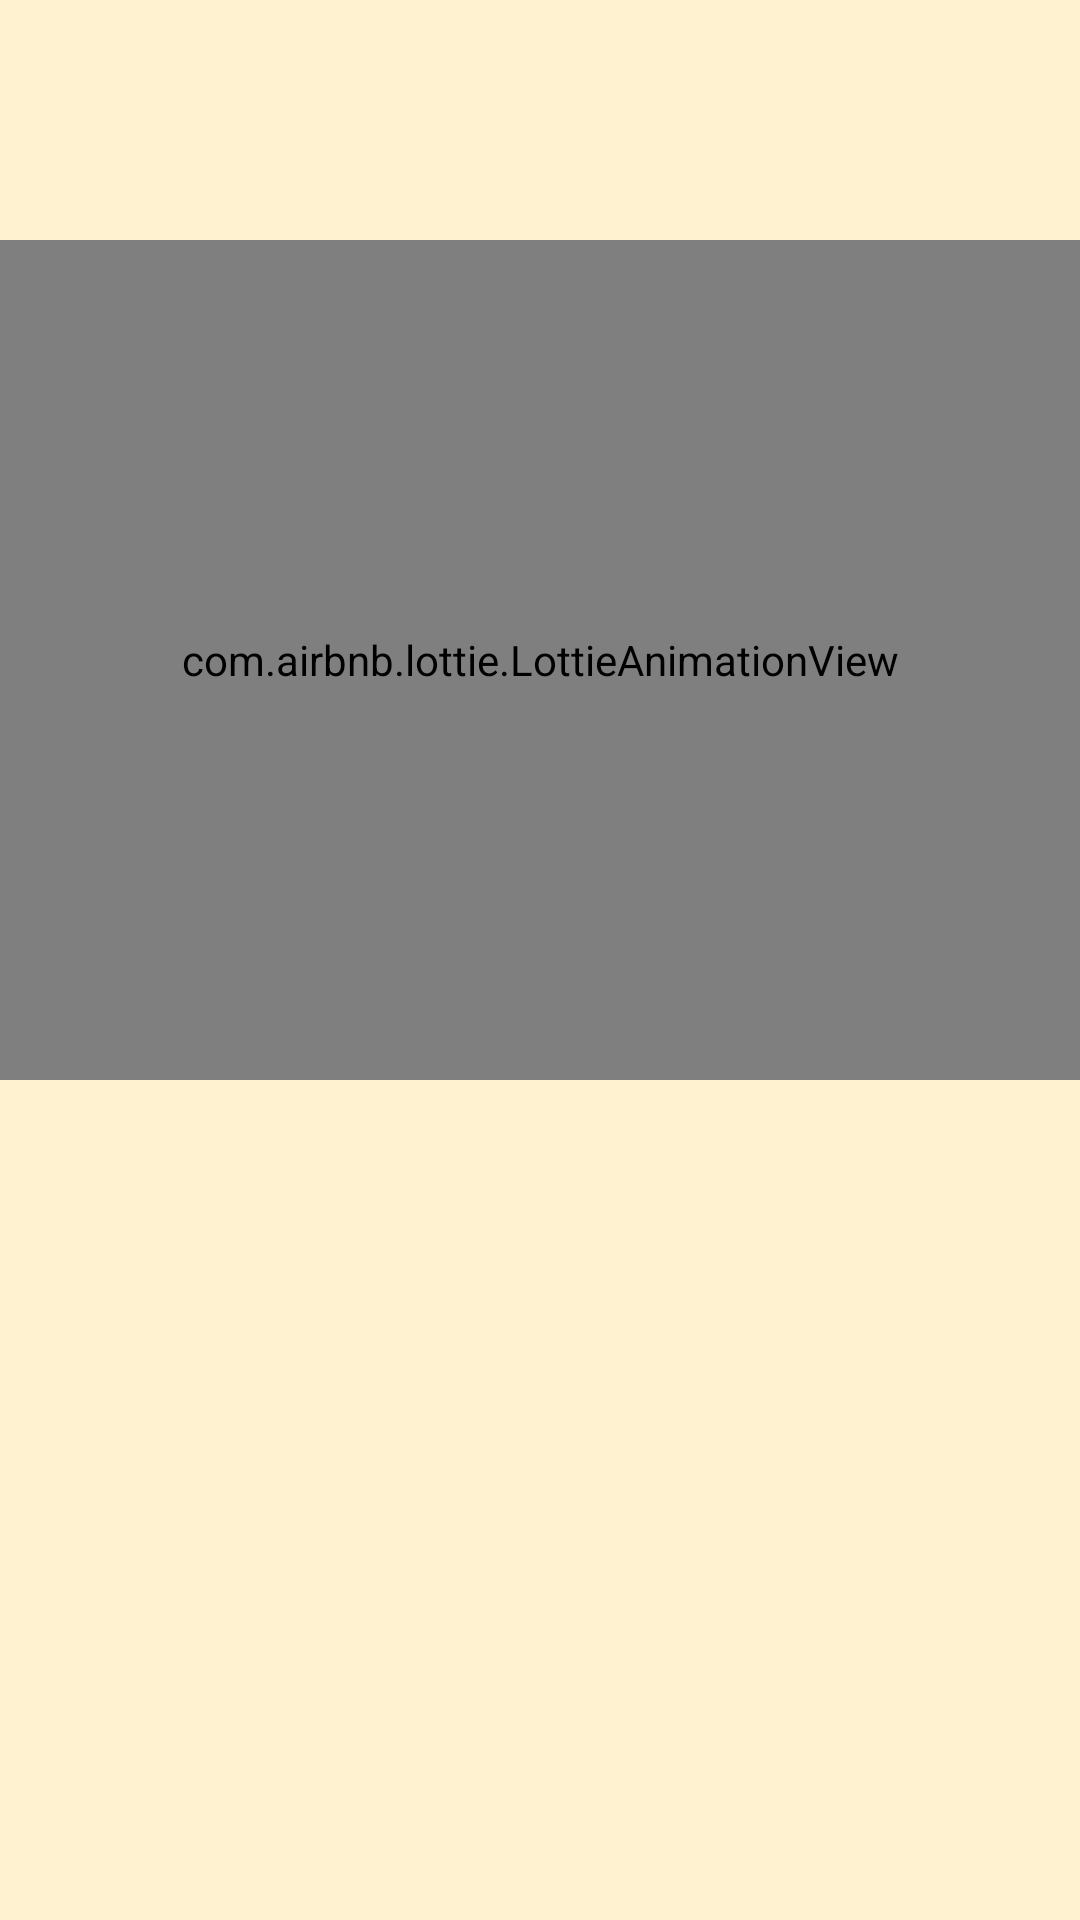

Here is an Android app screen rendered from its layout file. Give the layout XML and the strings, colors and styles it references.
<!-- AndroidManifest.xml: application theme Theme.FoodPlanner -->
<!-- res/layout/fragment_onboarding_page.xml -->
<?xml version="1.0" encoding="utf-8"?>
<androidx.constraintlayout.widget.ConstraintLayout
    xmlns:android="http://schemas.android.com/apk/res/android"
    xmlns:app="http://schemas.android.com/apk/res-auto"
    android:layout_width="match_parent"
    android:layout_height="match_parent"
    android:background="@color/lightPeach">

    <com.airbnb.lottie.LottieAnimationView
        android:id="@+id/lottieView"
        android:layout_width="0dp"
        android:layout_height="280dp"
        android:layout_marginTop="80dp"
        app:lottie_autoPlay="true"
        app:lottie_loop="true"
        app:layout_constraintTop_toTopOf="parent"
        app:layout_constraintStart_toStartOf="parent"
        app:layout_constraintEnd_toEndOf="parent" />

    
    <TextView
        android:id="@+id/tvTitle"
        android:layout_width="0dp"
        android:layout_height="wrap_content"
        android:layout_marginStart="32dp"
        android:layout_marginEnd="32dp"
        android:layout_marginTop="32dp"
        android:gravity="center"
        android:textSize="26sp"
        android:textStyle="bold"
        android:textColor="@color/primaryColor"
        android:fontFamily="@font/poppins_bold"
        app:layout_constraintTop_toBottomOf="@id/lottieView"
        app:layout_constraintStart_toStartOf="parent"
        app:layout_constraintEnd_toEndOf="parent" />

    
    <TextView
        android:id="@+id/tvDescription"
        android:layout_width="0dp"
        android:layout_height="wrap_content"
        android:layout_marginStart="40dp"
        android:layout_marginEnd="40dp"
        android:layout_marginTop="16dp"
        android:gravity="center"
        android:textSize="15sp"
        android:textColor="@color/primaryColor"
        android:fontFamily="@font/poppins_semibold"
        android:lineSpacingMultiplier="1.4"
        app:layout_constraintTop_toBottomOf="@id/tvTitle"
        app:layout_constraintStart_toStartOf="parent"
        app:layout_constraintEnd_toEndOf="parent" />

</androidx.constraintlayout.widget.ConstraintLayout>
<!-- resources referenced by this layout -->
<resources>
  <color name="lightPeach">#FFF2D1</color>
  <color name="primaryColor">#2D5BA1</color>
  <style name="Theme.FoodPlanner" parent="Base.Theme.FoodPlanner" />
  <style name="Base.Theme.FoodPlanner" parent="Theme.Material3.DayNight.NoActionBar">
          
          
  
      </style>
</resources>
